Run: headless pygame with SDL's dummy video driver; simulated clock (each Clock.tick advances the game by its frame time, no real sleeping); random seed 0; keys injected as events and as key.get_pressed() state; mouse plan: one left click at the window centre at the start of phase 2, then a move to the lower-right quarter at the start of phase 3.
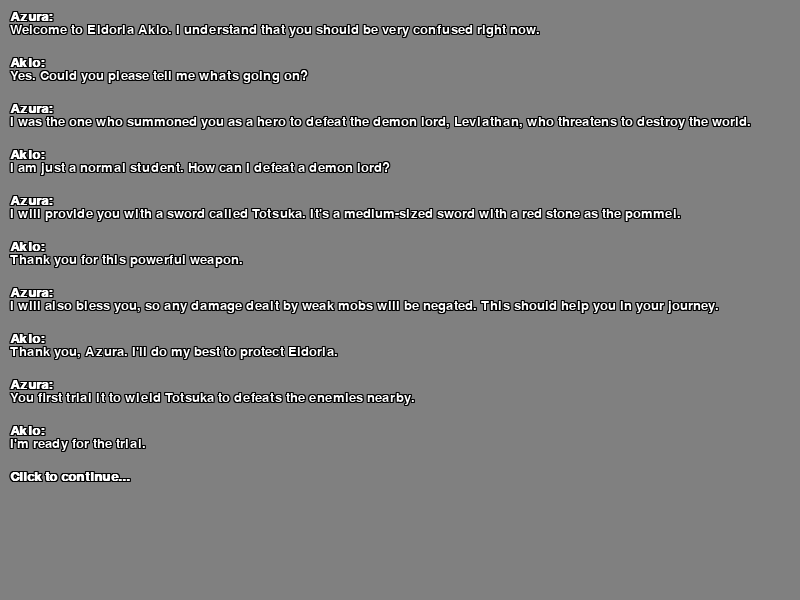
Frame 1 of 2 · flips 1–60 · no input
Frame 2 of 2 · flips 61–180 · clicked the window centre · tapped SPACE, RETURN · held RIGHT (→), D (game ended) · screen unchanged from frame 1, image omitted

The pygame program that drew these frames:

import pygame
import sys
import textwrap

pygame.init()

# Constants
SCREEN_WIDTH = 800
SCREEN_HEIGHT = 600
BG_COLOR = (128, 128, 128)
WHITE = (255, 255, 255)
BLACK = (0, 0, 0)
TEXT_WIDTH = 180

def draw_text(surface, text, font, color, x, y, outline=0, outline_color=BLACK):
    lines = text.splitlines()
    for i, line in enumerate(lines):
        text_surface = font.render(line, True, color)
        text_rect = text_surface.get_rect(x=x, y=y + i * font.get_height())
        if outline > 0:
            outline_text = font.render(line, True, outline_color)
            for dx in range(-outline, outline + 1):
                for dy in range(-outline, outline + 1):
                    if dx != 0 or dy != 0:
                        surface.blit(outline_text, (text_rect.x + dx, text_rect.y + dy))
        surface.blit(text_surface, text_rect)

def wrap_text(text, width):
    return "\n".join(textwrap.wrap(text, width))

screen = pygame.display.set_mode((SCREEN_WIDTH, SCREEN_HEIGHT))
pygame.display.set_caption("Dialogue Example")

running = True
font = pygame.font.Font(None, 20)
bold_font = pygame.font.Font(None, 20)
bold_font.set_bold(True)

dialogue = [
    ("Azura", "Welcome to Eldoria Akio. I understand that you should be very confused right now."),
    ("Akio", "Yes. Could you please tell me whats going on?"),
    ("Azura", "I was the one who summoned you as a hero to defeat the demon lord, Leviathan, who threatens to destroy the world."),
    ("Akio", "I am just a normal student. How can I defeat a demon lord?"),
    ("Azura", "I will provide you with a sword called Totsuka. It's a medium-sized sword with a red stone as the pommel."),
    ("Akio", "Thank you for this powerful weapon."),
    ("Azura", "I will also bless you, so any damage dealt by weak mobs will be negated. This should help you in your journey."),
    ("Akio", "Thank you, Azura. I'll do my best to protect Eldoria."),
    ("Azura", "You first trial it to wield Totsuka to defeats the enemies nearby."),
    ("Akio", "I'm ready for the trial."),
]

for i, (char, text) in enumerate(dialogue):
    dialogue[i] = (char, wrap_text(text, TEXT_WIDTH))

while running:
    screen.fill(BG_COLOR)
    y = 10
    for character, text in dialogue:
        draw_text(screen, character + ":", bold_font, WHITE, 10, y, 1, BLACK)
        y += bold_font.get_height()
        draw_text(screen, text, font, WHITE, 10, y, 1, BLACK)
        y += len(text.splitlines()) * font.get_height() + 20
    draw_text(screen, "Click to continue...", bold_font, WHITE, 10, y, 1, BLACK)
    pygame.display.flip()

    for event in pygame.event.get():
        if event.type == pygame.QUIT:
            running = False
            sys.exit()
        if event.type == pygame.MOUSEBUTTONDOWN:
            running = False

pygame.quit()
